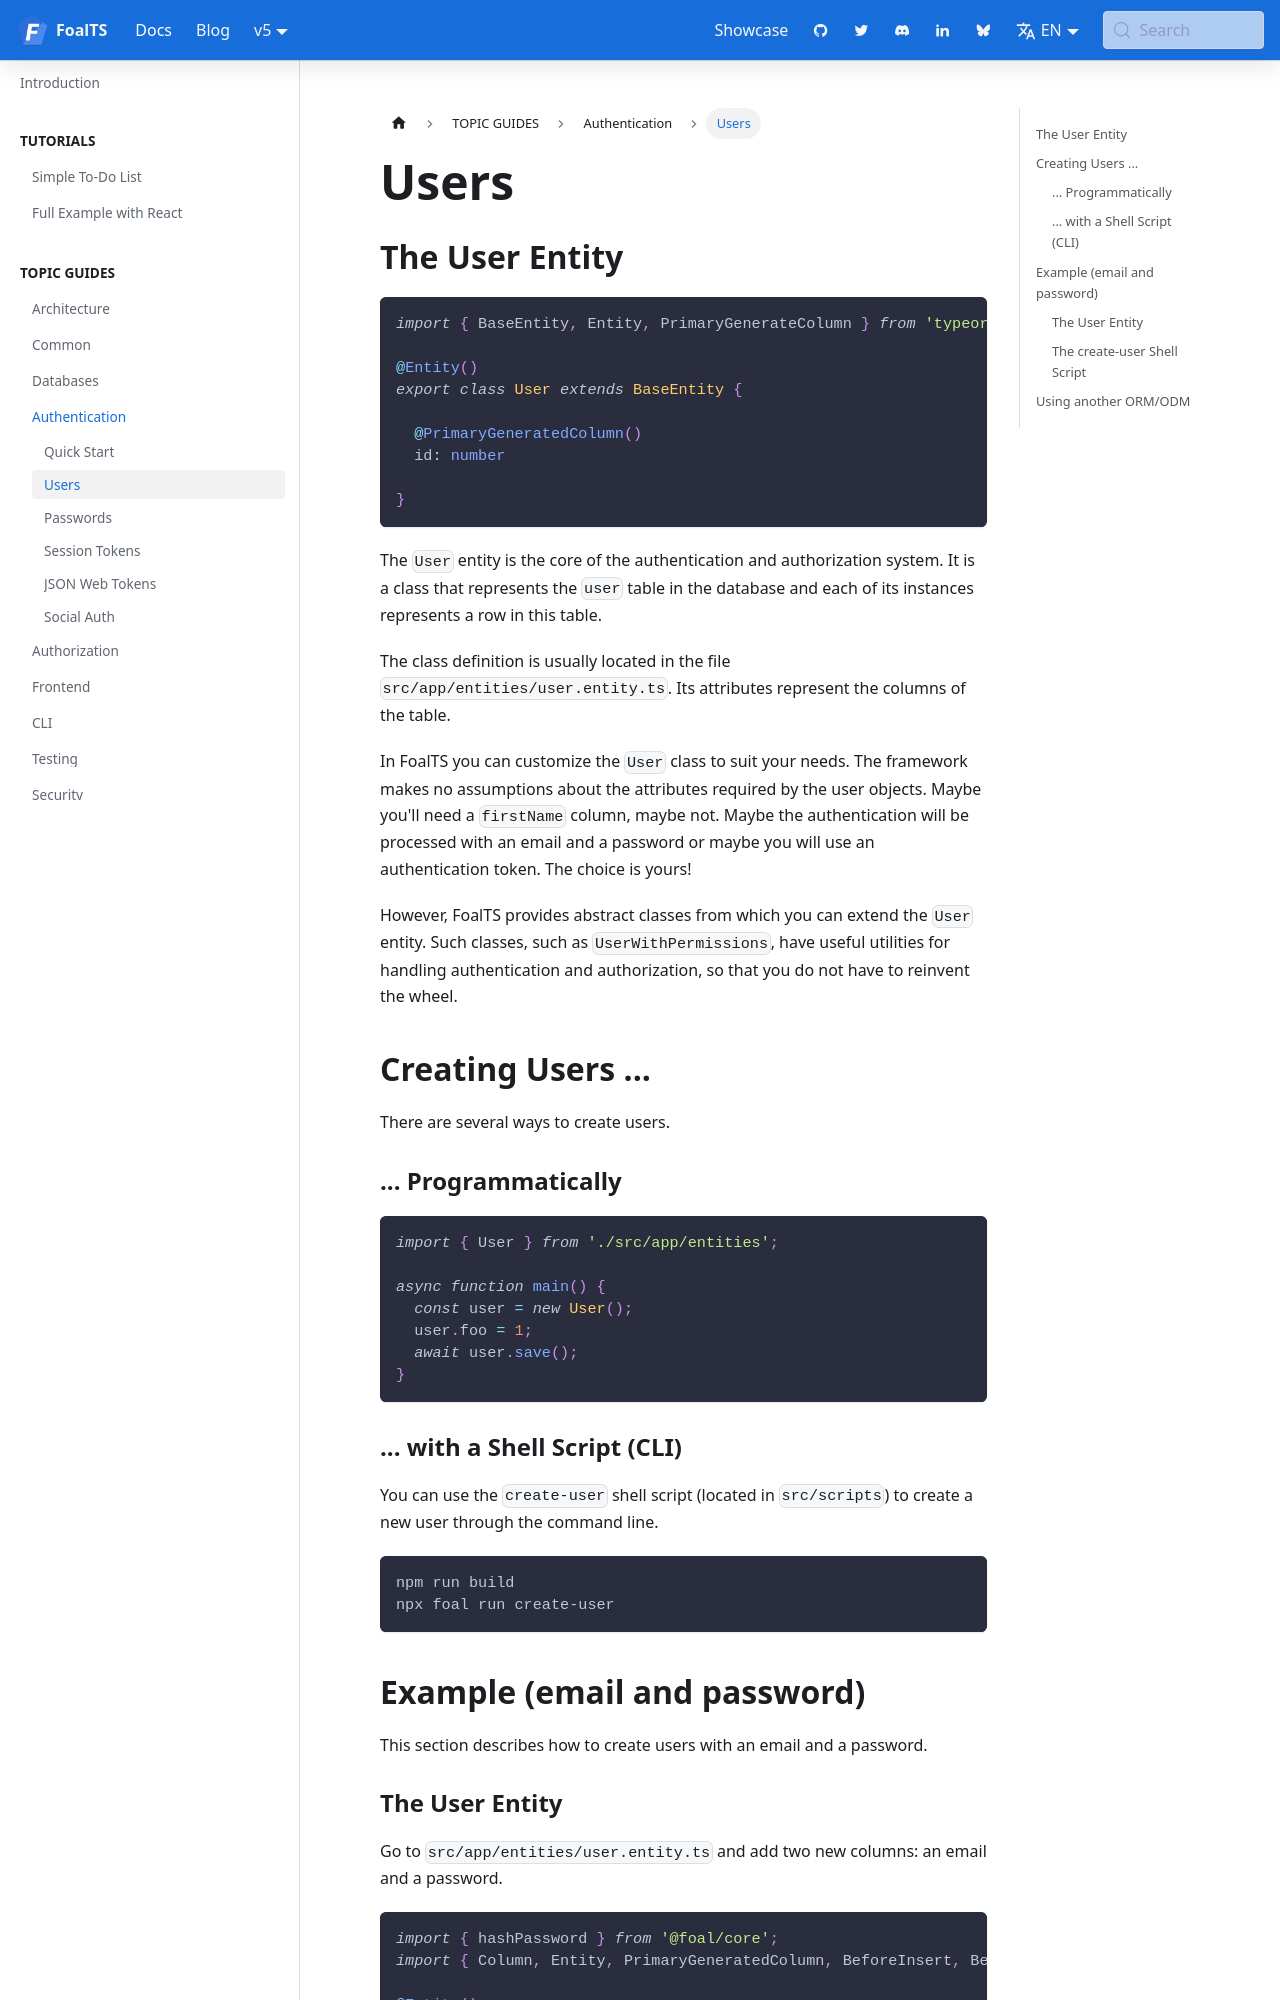

repository: FoalTS/foal · page: docs/authentication/user-class/index.html · generator: docusaurus

---
title: Users
---


## The User Entity

```typescript
import { BaseEntity, Entity, PrimaryGenerateColumn } from 'typeorm';

@Entity()
export class User extends BaseEntity {

  @PrimaryGeneratedColumn()
  id: number

}
```

The `User` entity is the core of the authentication and authorization system. It is a class that represents the `user` table in the database and each of its instances represents a row in this table.

The class definition is usually located in the file `src/app/entities/user.entity.ts`. Its attributes represent the columns of the table. 

In FoalTS you can customize the `User` class to suit your needs. The framework makes no assumptions about the attributes required by the user objects. Maybe you'll need a `firstName` column, maybe not. Maybe the authentication will be processed with an email and a password or maybe you will use an authentication token. The choice is yours!

However, FoalTS provides abstract classes from which you can extend the `User` entity. Such classes, such as `UserWithPermissions`, have useful utilities for handling authentication and authorization, so that you do not have to reinvent the wheel.

## Creating Users ...

There are several ways to create users.

### ... Programmatically

```typescript
import { User } from './src/app/entities';

async function main() {
  const user = new User();
  user.foo = 1;
  await user.save();
}
```

### ... with a Shell Script (CLI)

You can use the `create-user` shell script (located in `src/scripts`) to create a new user through the command line.

```sh
npm run build
npx foal run create-user
```

## Example (email and password)

This section describes how to create users with an email and a password.
